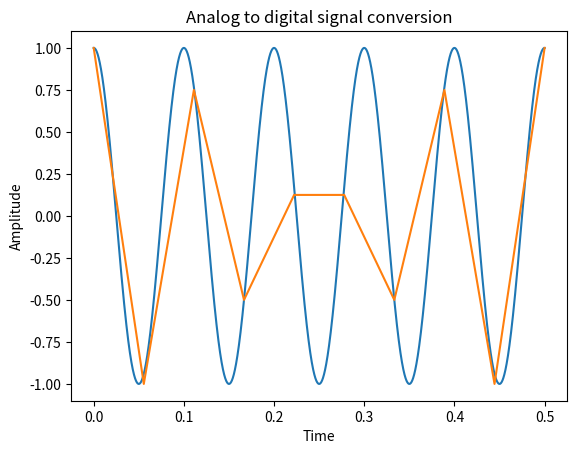

The script that saved this image:
import numpy as np
import matplotlib.pyplot as plt

time_of_view = 0.5


class Sampler:
    def __init__(self, frequency=10, phase=0, sampling_rate=20, quantizing_bits=4):
        self.frequency = frequency
        self.phase = 0
        self.analog_time = np.linspace(0, time_of_view, 10**6)
        sample_number = time_of_view * sampling_rate
        self.sampling_time = np.linspace(0, time_of_view, int(sample_number))
        quantizing_levels = 1 << quantizing_bits
        self.quantizing_step = 2 / quantizing_levels

    def signal(self, t):
        return np.cos(2 * np.pi * self.frequency * t + self.phase)

    def analog_signal(self):
        return self.signal(self.analog_time)

    def sampling_signal(self):
        return self.signal(self.sampling_time)

    def quantizing_signal(self):
        return np.round(self.sampling_signal() / self.quantizing_step) * self.quantizing_step


if __name__ == '__main__':
    sampler = Sampler()
    plt.plot(sampler.analog_time, sampler.analog_signal())
    #plt.stem(sampling_time, quantizing_signal, linefmt='r-', markerfmt='rs', basefmt='r-')
    plt.plot(sampler.sampling_time, sampler.quantizing_signal())
    plt.title("Analog to digital signal conversion")
    plt.xlabel("Time")
    plt.ylabel("Amplitude")
    plt.show()

"""
plt.stem(sampling_time, sampling_signal - quantizing_signal, linefmt='r-', markerfmt='rs', basefmt='r-')
plt.xlabel("Time")
plt.ylabel("Quantization error")
plt.show()
"""
